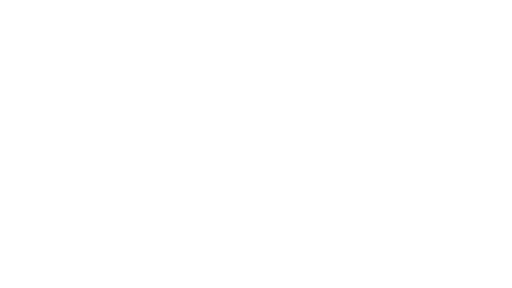
t = 0.00 s
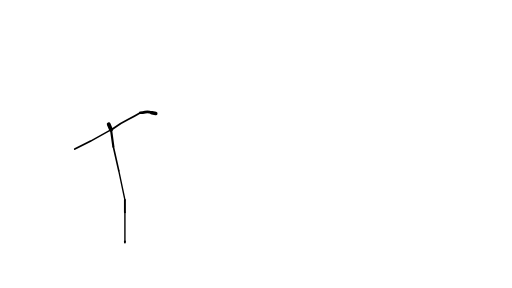
t = 1.75 s
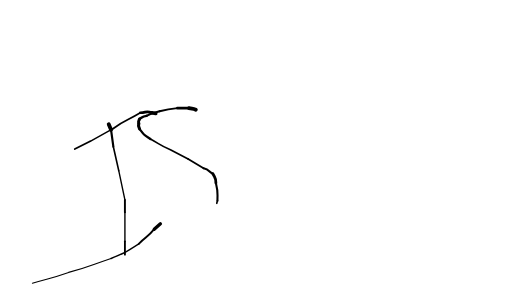
t = 3.27 s
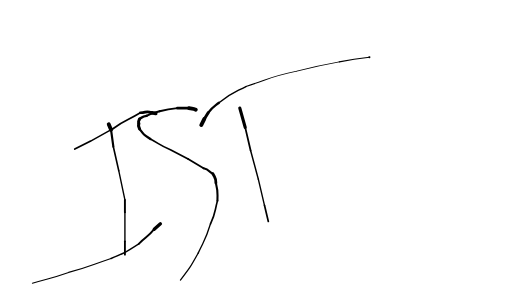
t = 4.97 s
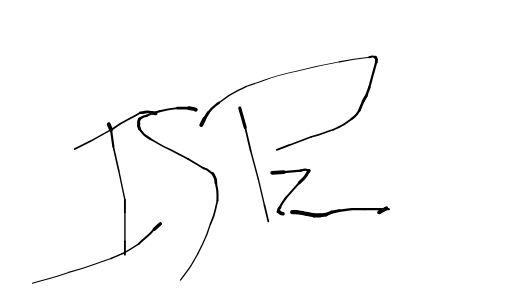
t = 6.63 s
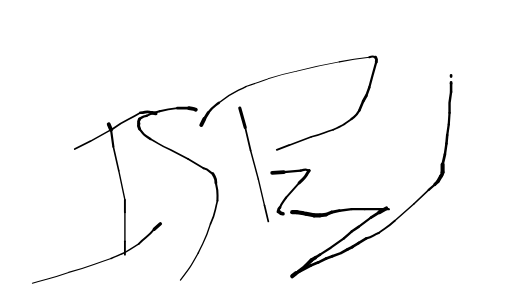
t = 8.39 s

The animated SVG that drew these frames (rendered in a browser with its animation timeline set to each time). Animation: 135 CSS @keyframes rules; frames cover the first 8.39 s, repeats indefinitely.

<svg xmlns="http://www.w3.org/2000/svg" viewBox="0 0 664 373" style=""><defs></defs><path d="M202 147l-5-1" stroke-width="4.6" stroke="#000" fill="none" stroke-linecap="round" class="MrepdrhH_0"></path><path d="M197 146c-8-3-7 0-15 0" stroke-width="3.4" stroke="#000" fill="none" stroke-linecap="round" class="MrepdrhH_1"></path><path d="M182 146c-18 11-19 8-36 21" stroke-width="2.2" stroke="#000" fill="none" stroke-linecap="round" class="MrepdrhH_2"></path><path d="M146 167l-29 16" stroke-width="1.9" stroke="#000" fill="none" stroke-linecap="round" class="MrepdrhH_3"></path><path d="M117 183l-20 10" stroke-width="2.3" stroke="#000" fill="none" stroke-linecap="round" class="MrepdrhH_4"></path><path d="M141 161l3 7" stroke-width="5" stroke="#000" fill="none" stroke-linecap="round" class="MrepdrhH_5"></path><path d="M144 168l3 22" stroke-width="2.8" stroke="#000" fill="none" stroke-linecap="round" class="MrepdrhH_6"></path><path d="M147 190l7 31" stroke-width="2.1" stroke="#000" fill="none" stroke-linecap="round" class="MrepdrhH_7"></path><path d="M154 221l8 38" stroke-width="1.8" stroke="#000" fill="none" stroke-linecap="round" class="MrepdrhH_8"></path><path d="M162 259v16" stroke-width="2.5" stroke="#000" fill="none" stroke-linecap="round" class="MrepdrhH_9"></path><path d="M162 275v38" stroke-width="1.8" stroke="#000" fill="none" stroke-linecap="round" class="MrepdrhH_10"></path><path d="M162 313v17" stroke-width="2.4" stroke="#000" fill="none" stroke-linecap="round" class="MrepdrhH_11"></path><path d="M208 290l-8 7" stroke-width="4.3" stroke="#000" fill="none" stroke-linecap="round" class="MrepdrhH_12"></path><path d="M200 297c-9 11-10 9-20 19" stroke-width="2.5" stroke="#000" fill="none" stroke-linecap="round" class="MrepdrhH_13"></path><path d="M180 316c-17 11-17 11-36 19" stroke-width="1.8" stroke="#000" fill="none" stroke-linecap="round" class="MrepdrhH_14"></path><path d="M144 335c-27 9-27 11-55 18M89 353c-23 8-23 7-47 14" stroke-width="1.4" stroke="#000" fill="none" stroke-linecap="round" class="MrepdrhH_15"></path><path d="M254 142c-4-2-4-1-9-2" stroke-width="4.9" stroke="#000" fill="none" stroke-linecap="round" class="MrepdrhH_16"></path><path d="M245 140h-15" stroke-width="3.4" stroke="#000" fill="none" stroke-linecap="round" class="MrepdrhH_17"></path><path d="M230 140c-12 1-12 1-23 4" stroke-width="2.5" stroke="#000" fill="none" stroke-linecap="round" class="MrepdrhH_18"></path><path d="M207 144c-9 3-9 2-17 6" stroke-width="2.7" stroke="#000" fill="none" stroke-linecap="round" class="MrepdrhH_19"></path><path d="M190 150c-6 1-5 2-9 4" stroke-width="3.2" stroke="#000" fill="none" stroke-linecap="round" class="MrepdrhH_20"></path><path d="M181 154c-1 3-2 2-1 6" stroke-width="3.8" stroke="#000" fill="none" stroke-linecap="round" class="MrepdrhH_21"></path><path d="M180 160c-1 4 0 3 1 7" stroke-width="3.9" stroke="#000" fill="none" stroke-linecap="round" class="MrepdrhH_22"></path><path d="M181 167c6 8 5 7 14 13" stroke-width="2.9" stroke="#000" fill="none" stroke-linecap="round" class="MrepdrhH_23"></path><path d="M195 180c13 7 12 8 26 14M221 194l23 12" stroke-width="2.2" stroke="#000" fill="none" stroke-linecap="round" class="MrepdrhH_24"></path><path d="M244 206l20 12" stroke-width="2.3" stroke="#000" fill="none" stroke-linecap="round" class="MrepdrhH_25"></path><path d="M264 218c8 2 6 4 12 7" stroke-width="2.8" stroke="#000" fill="none" stroke-linecap="round" class="MrepdrhH_26"></path><path d="M276 225c3 6 4 5 4 12" stroke-width="3.6" stroke="#000" fill="none" stroke-linecap="round" class="MrepdrhH_27"></path><path d="M280 237c3 12 2 11 2 23" stroke-width="2.7" stroke="#000" fill="none" stroke-linecap="round" class="MrepdrhH_28"></path><path d="M282 260c-4 15-2 15-9 30" stroke-width="2.1" stroke="#000" fill="none" stroke-linecap="round" class="MrepdrhH_29"></path><path d="M273 290c-6 20-7 19-16 38" stroke-width="1.7" stroke="#000" fill="none" stroke-linecap="round" class="MrepdrhH_30"></path><path d="M257 328c-10 18-10 18-23 35" stroke-width="1.6" stroke="#000" fill="none" stroke-linecap="round" class="MrepdrhH_31"></path><path d="M311 140l7 25" stroke-width="4.1" stroke="#000" fill="none" stroke-linecap="round" class="MrepdrhH_32"></path><path d="M318 165l7 30" stroke-width="2.3" stroke="#000" fill="none" stroke-linecap="round" class="MrepdrhH_33"></path><path d="M325 195l10 37" stroke-width="1.9" stroke="#000" fill="none" stroke-linecap="round" class="MrepdrhH_34"></path><path d="M335 232l8 34" stroke-width="1.8" stroke="#000" fill="none" stroke-linecap="round" class="MrepdrhH_35"></path><path d="M343 266l5 21" stroke-width="2.2" stroke="#000" fill="none" stroke-linecap="round" class="MrepdrhH_36"></path><path d="M261 162l4-8" stroke-width="5" stroke="#000" fill="none" stroke-linecap="round" class="MrepdrhH_37"></path><path d="M265 154l5-8" stroke-width="3.9" stroke="#000" fill="none" stroke-linecap="round" class="MrepdrhH_38"></path><path d="M270 146c6-8 6-7 14-13" stroke-width="2.9" stroke="#000" fill="none" stroke-linecap="round" class="MrepdrhH_39"></path><path d="M284 133c16-13 17-12 35-21" stroke-width="1.9" stroke="#000" fill="none" stroke-linecap="round" class="MrepdrhH_40"></path><path d="M319 112c33-11 32-13 66-20M385 92c27-7 27-7 55-12" stroke-width="1.3" stroke="#000" fill="none" stroke-linecap="round" class="MrepdrhH_41"></path><path d="M440 80c19-4 19-4 39-6" stroke-width="1.5" stroke="#000" fill="none" stroke-linecap="round" class="MrepdrhH_42"></path><path d="M479 74c5-2 4-1 8 0" stroke-width="2.6" stroke="#000" fill="none" stroke-linecap="round" class="MrepdrhH_43"></path><path d="M487 74c1 3 2 1 1 6" stroke-width="3.8" stroke="#000" fill="none" stroke-linecap="round" class="MrepdrhH_44"></path><path d="M488 80l-5 18M483 98l-4 15" stroke-width="2.9" stroke="#000" fill="none" stroke-linecap="round" class="MrepdrhH_45"></path><path d="M479 113l-4 11" stroke-width="3.2" stroke="#000" fill="none" stroke-linecap="round" class="MrepdrhH_46"></path><path d="M475 124l-4 7" stroke-width="3.6" stroke="#000" fill="none" stroke-linecap="round" class="MrepdrhH_47"></path><path d="M471 131l-5 12" stroke-width="3.3" stroke="#000" fill="none" stroke-linecap="round" class="MrepdrhH_48"></path><path d="M466 143c-4 7-4 6-10 11" stroke-width="3" stroke="#000" fill="none" stroke-linecap="round" class="MrepdrhH_49"></path><path d="M456 154c-11 8-11 8-24 14" stroke-width="2.3" stroke="#000" fill="none" stroke-linecap="round" class="MrepdrhH_50"></path><path d="M432 168c-14 4-13 6-28 9" stroke-width="2.1" stroke="#000" fill="none" stroke-linecap="round" class="MrepdrhH_51"></path><path d="M404 177l-29 11" stroke-width="2" stroke="#000" fill="none" stroke-linecap="round" class="MrepdrhH_52"></path><path d="M375 188l-16 6" stroke-width="2.5" stroke="#000" fill="none" stroke-linecap="round" class="MrepdrhH_53"></path><path d="M353 224l15-1" stroke-width="4.9" stroke="#000" fill="none" stroke-linecap="round" class="MrepdrhH_54"></path><path d="M368 223l22-2" stroke-width="2.9" stroke="#000" fill="none" stroke-linecap="round" class="MrepdrhH_55"></path><path d="M390 221c11-3 5 0 11 0" stroke-width="3.2" stroke="#000" fill="none" stroke-linecap="round" class="MrepdrhH_56"></path><path d="M401 221c-6 8-1 5-13 16" stroke-width="3.9" stroke="#000" fill="none" stroke-linecap="round" class="MrepdrhH_57"></path><path d="M388 237l-17 19" stroke-width="2.5" stroke="#000" fill="none" stroke-linecap="round" class="MrepdrhH_58"></path><path d="M371 256c-4 6-5 6-8 13" stroke-width="2.8" stroke="#000" fill="none" stroke-linecap="round" class="MrepdrhH_59"></path><path d="M363 269c-3 3-1 2-2 5" stroke-width="3.7" stroke="#000" fill="none" stroke-linecap="round" class="MrepdrhH_60"></path><path d="M361 274c3 1 1 2 6 3" stroke-width="4.7" stroke="#000" fill="none" stroke-linecap="round" class="MrepdrhH_61"></path><path d="M379 275h6" stroke-width="5.5" stroke="#000" fill="none" stroke-linecap="round" class="MrepdrhH_62"></path><path d="M385 275l7 1" stroke-width="5.2" stroke="#000" fill="none" stroke-linecap="round" class="MrepdrhH_63"></path><path d="M392 276l5 1" stroke-width="5" stroke="#000" fill="none" stroke-linecap="round" class="MrepdrhH_64"></path><path d="M397 277l5 1M402 278l5 1" stroke-width="5.3" stroke="#000" fill="none" stroke-linecap="round" class="MrepdrhH_65"></path><path d="M407 279h8" stroke-width="5.4" stroke="#000" fill="none" stroke-linecap="round" class="MrepdrhH_66"></path><path d="M415 279l8-1" stroke-width="4.8" stroke="#000" fill="none" stroke-linecap="round" class="MrepdrhH_67"></path><path d="M423 278l7-3" stroke-width="4.1" stroke="#000" fill="none" stroke-linecap="round" class="MrepdrhH_68"></path><path d="M430 275l10-2" stroke-width="3.7" stroke="#000" fill="none" stroke-linecap="round" class="MrepdrhH_69"></path><path d="M440 273l16-2" stroke-width="3.1" stroke="#000" fill="none" stroke-linecap="round" class="MrepdrhH_70"></path><path d="M456 271h17" stroke-width="2.9" stroke="#000" fill="none" stroke-linecap="round" class="MrepdrhH_71"></path><path d="M473 271h19" stroke-width="2.7" stroke="#000" fill="none" stroke-linecap="round" class="MrepdrhH_72"></path><path d="M492 271h12" stroke-width="3.1" stroke="#000" fill="none" stroke-linecap="round" class="MrepdrhH_73"></path><path d="M501 270l-9 5" stroke-width="5.1" stroke="#000" fill="none" stroke-linecap="round" class="MrepdrhH_74"></path><path d="M492 275l-11 7" stroke-width="3.5" stroke="#000" fill="none" stroke-linecap="round" class="MrepdrhH_75"></path><path d="M481 282l-16 12" stroke-width="2.8" stroke="#000" fill="none" stroke-linecap="round" class="MrepdrhH_76"></path><path d="M465 294l-9 6" stroke-width="3.2" stroke="#000" fill="none" stroke-linecap="round" class="MrepdrhH_77"></path><path d="M456 300l-10 9" stroke-width="3.1" stroke="#000" fill="none" stroke-linecap="round" class="MrepdrhH_78"></path><path d="M446 309l-17 12M429 321l-14 9" stroke-width="2.9" stroke="#000" fill="none" stroke-linecap="round" class="MrepdrhH_79"></path><path d="M415 330l-6 4" stroke-width="3.5" stroke="#000" fill="none" stroke-linecap="round" class="MrepdrhH_80"></path><path d="M409 334l-5 3" stroke-width="4.6" stroke="#000" fill="none" stroke-linecap="round" class="MrepdrhH_81"></path><path d="M404 337l-8 8" stroke-width="4.9" stroke="#000" fill="none" stroke-linecap="round" class="MrepdrhH_82"></path><path d="M396 345l-9 7" stroke-width="4.4" stroke="#000" fill="none" stroke-linecap="round" class="MrepdrhH_83"></path><path d="M379 358l5-4" stroke-width="5.4" stroke="#000" fill="none" stroke-linecap="round" class="MrepdrhH_84"></path><path d="M384 354l19-10" stroke-width="3.8" stroke="#000" fill="none" stroke-linecap="round" class="MrepdrhH_85"></path><path d="M403 344l10-4" stroke-width="3.5" stroke="#000" fill="none" stroke-linecap="round" class="MrepdrhH_86"></path><path d="M413 340l10-5" stroke-width="3.4" stroke="#000" fill="none" stroke-linecap="round" class="MrepdrhH_87"></path><path d="M423 335l8-3" stroke-width="3.6" stroke="#000" fill="none" stroke-linecap="round" class="MrepdrhH_88"></path><path d="M431 332l11-4M442 328l9-5" stroke-width="3.4" stroke="#000" fill="none" stroke-linecap="round" class="MrepdrhH_89"></path><path d="M451 323l6-3" stroke-width="3.8" stroke="#000" fill="none" stroke-linecap="round" class="MrepdrhH_90"></path><path d="M457 320l8-5" stroke-width="3.6" stroke="#000" fill="none" stroke-linecap="round" class="MrepdrhH_91"></path><path d="M465 315l10-6" stroke-width="3.4" stroke="#000" fill="none" stroke-linecap="round" class="MrepdrhH_92"></path><path d="M475 309c9-2 8-4 16-7" stroke-width="2.9" stroke="#000" fill="none" stroke-linecap="round" class="MrepdrhH_93"></path><path d="M491 302c11-8 11-7 21-16" stroke-width="2.3" stroke="#000" fill="none" stroke-linecap="round" class="MrepdrhH_94"></path><path d="M512 286l25-22" stroke-width="2" stroke="#000" fill="none" stroke-linecap="round" class="MrepdrhH_95"></path><path d="M537 264l19-18" stroke-width="2.1" stroke="#000" fill="none" stroke-linecap="round" class="MrepdrhH_96"></path><path d="M556 246l8-7" stroke-width="2.9" stroke="#000" fill="none" stroke-linecap="round" class="MrepdrhH_97"></path><path d="M564 239l4-4" stroke-width="4.1" stroke="#000" fill="none" stroke-linecap="round" class="MrepdrhH_98"></path><path d="M568 235l4-7" stroke-width="4.6" stroke="#000" fill="none" stroke-linecap="round" class="MrepdrhH_99"></path><path d="M572 228c2-2 1-2 2-5" stroke-width="4.8" stroke="#000" fill="none" stroke-linecap="round" class="MrepdrhH_100"></path><path d="M574 223v-10" stroke-width="5.3" stroke="#000" fill="none" stroke-linecap="round" class="MrepdrhH_101"></path><path d="M574 213l3-13" stroke-width="3.5" stroke="#000" fill="none" stroke-linecap="round" class="MrepdrhH_102"></path><path d="M577 200l2-14" stroke-width="3.2" stroke="#000" fill="none" stroke-linecap="round" class="MrepdrhH_103"></path><path d="M579 186l1-11" stroke-width="3.3" stroke="#000" fill="none" stroke-linecap="round" class="MrepdrhH_104"></path><path d="M580 175l2-14" stroke-width="3" stroke="#000" fill="none" stroke-linecap="round" class="MrepdrhH_105"></path><path d="M582 161l1-15" stroke-width="2.9" stroke="#000" fill="none" stroke-linecap="round" class="MrepdrhH_106"></path><path d="M583 146v-13M583 133l2-14" stroke-width="3.1" stroke="#000" fill="none" stroke-linecap="round" class="MrepdrhH_107"></path><path d="M585 119v-11" stroke-width="3.3" stroke="#000" fill="none" stroke-linecap="round" class="MrepdrhH_108"></path><path d="M585 108v-9M585 99V89" stroke-width="3.5" stroke="#000" fill="none" stroke-linecap="round" class="MrepdrhH_109"></path><path d="M585 89v-8M585 81v-8" stroke-width="3.7" stroke="#000" fill="none" stroke-linecap="round" class="MrepdrhH_110"></path><path d="M585 73l-1-10" stroke-width="4.1" stroke="#000" fill="none" stroke-linecap="round" class="MrepdrhH_111"></path><path d="M584 63v-7" stroke-width="4" stroke="#000" fill="none" stroke-linecap="round" class="MrepdrhH_112"></path><path d="M584 56c1-6 0-3-1-5" stroke-width="4.2" stroke="#000" fill="none" stroke-linecap="round" class="MrepdrhH_113"></path><path d="M583 51c-8 4-5 2-12 11" stroke-width="4.7" stroke="#000" fill="none" stroke-linecap="round" class="MrepdrhH_114"></path><path d="M571 62c-7 12-7 11-11 24" stroke-width="2.5" stroke="#000" fill="none" stroke-linecap="round" class="MrepdrhH_115"></path><path d="M560 86c-3 14-5 14-7 28" stroke-width="2.1" stroke="#000" fill="none" stroke-linecap="round" class="MrepdrhH_116"></path><path d="M553 114l-8 26M545 140l-2 24" stroke-width="2.2" stroke="#000" fill="none" stroke-linecap="round" class="MrepdrhH_117"></path><path d="M543 164l-3 14" stroke-width="2.7" stroke="#000" fill="none" stroke-linecap="round" class="MrepdrhH_118"></path><path d="M540 178l-3 22M537 200l-2 23" stroke-width="2.4" stroke="#000" fill="none" stroke-linecap="round" class="MrepdrhH_119"></path><path d="M535 223v20" stroke-width="2.5" stroke="#000" fill="none" stroke-linecap="round" class="MrepdrhH_120"></path><path d="M535 243v11" stroke-width="3" stroke="#000" fill="none" stroke-linecap="round" class="MrepdrhH_121"></path><path d="M535 254l1 8" stroke-width="3.5" stroke="#000" fill="none" stroke-linecap="round" class="MrepdrhH_122"></path><path d="M536 262l2 7" stroke-width="3.8" stroke="#000" fill="none" stroke-linecap="round" class="MrepdrhH_123"></path><path d="M538 269l1 9" stroke-width="4.2" stroke="#000" fill="none" stroke-linecap="round" class="MrepdrhH_124"></path><path d="M539 278v8" stroke-width="4.4" stroke="#000" fill="none" stroke-linecap="round" class="MrepdrhH_125"></path><path d="M539 286l1 5" stroke-width="4.7" stroke="#000" fill="none" stroke-linecap="round" class="MrepdrhH_126"></path><path d="M540 291c3-3 3 0 7-5" stroke-width="5.3" stroke="#000" fill="none" stroke-linecap="round" class="MrepdrhH_127"></path><path d="M547 286l18-10" stroke-width="3" stroke="#000" fill="none" stroke-linecap="round" class="MrepdrhH_128"></path><path d="M565 276l25-12" stroke-width="2.3" stroke="#000" fill="none" stroke-linecap="round" class="MrepdrhH_129"></path><path d="M590 264l16-9" stroke-width="2.6" stroke="#000" fill="none" stroke-linecap="round" class="MrepdrhH_130"></path><path d="M606 255l13-5" stroke-width="2.9" stroke="#000" fill="none" stroke-linecap="round" class="MrepdrhH_131"></path><path d="M619 250l8-4" stroke-width="3.8" stroke="#000" fill="none" stroke-linecap="round" class="MrepdrhH_132"></path><style data-made-with="vivus-instant">.MrepdrhH_0{stroke-dasharray:6 8;stroke-dashoffset:7;animation:MrepdrhH_draw_0 40200ms ease-in-out 0ms infinite,MrepdrhH_fade 40200ms linear 0ms infinite;}.MrepdrhH_1{stroke-dasharray:16 18;stroke-dashoffset:17;animation:MrepdrhH_draw_1 40200ms ease-in-out 0ms infinite,MrepdrhH_fade 40200ms linear 0ms infinite;}.MrepdrhH_2{stroke-dasharray:42 44;stroke-dashoffset:43;animation:MrepdrhH_draw_2 40200ms ease-in-out 0ms infinite,MrepdrhH_fade 40200ms linear 0ms infinite;}.MrepdrhH_3{stroke-dasharray:34 36;stroke-dashoffset:35;animation:MrepdrhH_draw_3 40200ms ease-in-out 0ms infinite,MrepdrhH_fade 40200ms linear 0ms infinite;}.MrepdrhH_4{stroke-dasharray:23 25;stroke-dashoffset:24;animation:MrepdrhH_draw_4 40200ms ease-in-out 0ms infinite,MrepdrhH_fade 40200ms linear 0ms infinite;}.MrepdrhH_5{stroke-dasharray:8 10;stroke-dashoffset:9;animation:MrepdrhH_draw_5 40200ms ease-in-out 0ms infinite,MrepdrhH_fade 40200ms linear 0ms infinite;}.MrepdrhH_6{stroke-dasharray:23 25;stroke-dashoffset:24;animation:MrepdrhH_draw_6 40200ms ease-in-out 0ms infinite,MrepdrhH_fade 40200ms linear 0ms infinite;}.MrepdrhH_7{stroke-dasharray:32 34;stroke-dashoffset:33;animation:MrepdrhH_draw_7 40200ms ease-in-out 0ms infinite,MrepdrhH_fade 40200ms linear 0ms infinite;}.MrepdrhH_8{stroke-dasharray:39 41;stroke-dashoffset:40;animation:MrepdrhH_draw_8 40200ms ease-in-out 0ms infinite,MrepdrhH_fade 40200ms linear 0ms infinite;}.MrepdrhH_9{stroke-dasharray:16 18;stroke-dashoffset:17;animation:MrepdrhH_draw_9 40200ms ease-in-out 0ms infinite,MrepdrhH_fade 40200ms linear 0ms infinite;}.MrepdrhH_10{stroke-dasharray:38 40;stroke-dashoffset:39;animation:MrepdrhH_draw_10 40200ms ease-in-out 0ms infinite,MrepdrhH_fade 40200ms linear 0ms infinite;}.MrepdrhH_11{stroke-dasharray:17 19;stroke-dashoffset:18;animation:MrepdrhH_draw_11 40200ms ease-in-out 0ms infinite,MrepdrhH_fade 40200ms linear 0ms infinite;}.MrepdrhH_12{stroke-dasharray:11 13;stroke-dashoffset:12;animation:MrepdrhH_draw_12 40200ms ease-in-out 0ms infinite,MrepdrhH_fade 40200ms linear 0ms infinite;}.MrepdrhH_13{stroke-dasharray:28 30;stroke-dashoffset:29;animation:MrepdrhH_draw_13 40200ms ease-in-out 0ms infinite,MrepdrhH_fade 40200ms linear 0ms infinite;}.MrepdrhH_14{stroke-dasharray:41 43;stroke-dashoffset:42;animation:MrepdrhH_draw_14 40200ms ease-in-out 0ms infinite,MrepdrhH_fade 40200ms linear 0ms infinite;}.MrepdrhH_15{stroke-dasharray:107 109;stroke-dashoffset:108;animation:MrepdrhH_draw_15 40200ms ease-in-out 0ms infinite,MrepdrhH_fade 40200ms linear 0ms infinite;}.MrepdrhH_16{stroke-dasharray:10 12;stroke-dashoffset:11;animation:MrepdrhH_draw_16 40200ms ease-in-out 0ms infinite,MrepdrhH_fade 40200ms linear 0ms infinite;}.MrepdrhH_17{stroke-dasharray:15 17;stroke-dashoffset:16;animation:MrepdrhH_draw_17 40200ms ease-in-out 0ms infinite,MrepdrhH_fade 40200ms linear 0ms infinite;}.MrepdrhH_18{stroke-dasharray:24 26;stroke-dashoffset:25;animation:MrepdrhH_draw_18 40200ms ease-in-out 0ms infinite,MrepdrhH_fade 40200ms linear 0ms infinite;}.MrepdrhH_19{stroke-dasharray:19 21;stroke-dashoffset:20;animation:MrepdrhH_draw_19 40200ms ease-in-out 0ms infinite,MrepdrhH_fade 40200ms linear 0ms infinite;}.MrepdrhH_20{stroke-dasharray:10 12;stroke-dashoffset:11;animation:MrepdrhH_draw_20 40200ms ease-in-out 0ms infinite,MrepdrhH_fade 40200ms linear 0ms infinite;}.MrepdrhH_21{stroke-dasharray:7 9;stroke-dashoffset:8;animation:MrepdrhH_draw_21 40200ms ease-in-out 0ms infinite,MrepdrhH_fade 40200ms linear 0ms infinite;}.MrepdrhH_22{stroke-dasharray:8 10;stroke-dashoffset:9;animation:MrepdrhH_draw_22 40200ms ease-in-out 0ms infinite,MrepdrhH_fade 40200ms linear 0ms infinite;}.MrepdrhH_23{stroke-dasharray:20 22;stroke-dashoffset:21;animation:MrepdrhH_draw_23 40200ms ease-in-out 0ms infinite,MrepdrhH_fade 40200ms linear 0ms infinite;}.MrepdrhH_24{stroke-dasharray:56 58;stroke-dashoffset:57;animation:MrepdrhH_draw_24 40200ms ease-in-out 0ms infinite,MrepdrhH_fade 40200ms linear 0ms infinite;}.MrepdrhH_25{stroke-dasharray:24 26;stroke-dashoffset:25;animation:MrepdrhH_draw_25 40200ms ease-in-out 0ms infinite,MrepdrhH_fade 40200ms linear 0ms infinite;}.MrepdrhH_26{stroke-dasharray:15 17;stroke-dashoffset:16;animation:MrepdrhH_draw_26 40200ms ease-in-out 0ms infinite,MrepdrhH_fade 40200ms linear 0ms infinite;}.MrepdrhH_27{stroke-dasharray:13 15;stroke-dashoffset:14;animation:MrepdrhH_draw_27 40200ms ease-in-out 0ms infinite,MrepdrhH_fade 40200ms linear 0ms infinite;}.MrepdrhH_28{stroke-dasharray:24 26;stroke-dashoffset:25;animation:MrepdrhH_draw_28 40200ms ease-in-out 0ms infinite,MrepdrhH_fade 40200ms linear 0ms infinite;}.MrepdrhH_29{stroke-dasharray:32 34;stroke-dashoffset:33;animation:MrepdrhH_draw_29 40200ms ease-in-out 0ms infinite,MrepdrhH_fade 40200ms linear 0ms infinite;}.MrepdrhH_30{stroke-dasharray:42 44;stroke-dashoffset:43;animation:MrepdrhH_draw_30 40200ms ease-in-out 0ms infinite,MrepdrhH_fade 40200ms linear 0ms infinite;}.MrepdrhH_31{stroke-dasharray:42 44;stroke-dashoffset:43;animation:MrepdrhH_draw_31 40200ms ease-in-out 0ms infinite,MrepdrhH_fade 40200ms linear 0ms infinite;}.MrepdrhH_32{stroke-dasharray:26 28;stroke-dashoffset:27;animation:MrepdrhH_draw_32 40200ms ease-in-out 0ms infinite,MrepdrhH_fade 40200ms linear 0ms infinite;}.MrepdrhH_33{stroke-dasharray:31 33;stroke-dashoffset:32;animation:MrepdrhH_draw_33 40200ms ease-in-out 0ms infinite,MrepdrhH_fade 40200ms linear 0ms infinite;}.MrepdrhH_34{stroke-dasharray:39 41;stroke-dashoffset:40;animation:MrepdrhH_draw_34 40200ms ease-in-out 0ms infinite,MrepdrhH_fade 40200ms linear 0ms infinite;}.MrepdrhH_35{stroke-dasharray:35 37;stroke-dashoffset:36;animation:MrepdrhH_draw_35 40200ms ease-in-out 0ms infinite,MrepdrhH_fade 40200ms linear 0ms infinite;}.MrepdrhH_36{stroke-dasharray:22 24;stroke-dashoffset:23;animation:MrepdrhH_draw_36 40200ms ease-in-out 0ms infinite,MrepdrhH_fade 40200ms linear 0ms infinite;}.MrepdrhH_37{stroke-dasharray:9 11;stroke-dashoffset:10;animation:MrepdrhH_draw_37 40200ms ease-in-out 0ms infinite,MrepdrhH_fade 40200ms linear 0ms infinite;}.MrepdrhH_38{stroke-dasharray:10 12;stroke-dashoffset:11;animation:MrepdrhH_draw_38 40200ms ease-in-out 0ms infinite,MrepdrhH_fade 40200ms linear 0ms infinite;}.MrepdrhH_39{stroke-dasharray:20 22;stroke-dashoffset:21;animation:MrepdrhH_draw_39 40200ms ease-in-out 0ms infinite,MrepdrhH_fade 40200ms linear 0ms infinite;}.MrepdrhH_40{stroke-dasharray:41 43;stroke-dashoffset:42;animation:MrepdrhH_draw_40 40200ms ease-in-out 0ms infinite,MrepdrhH_fade 40200ms linear 0ms infinite;}.MrepdrhH_41{stroke-dasharray:126 128;stroke-dashoffset:127;animation:MrepdrhH_draw_41 40200ms ease-in-out 0ms infinite,MrepdrhH_fade 40200ms linear 0ms infinite;}.MrepdrhH_42{stroke-dasharray:40 42;stroke-dashoffset:41;animation:MrepdrhH_draw_42 40200ms ease-in-out 0ms infinite,MrepdrhH_fade 40200ms linear 0ms infinite;}.MrepdrhH_43{stroke-dasharray:9 11;stroke-dashoffset:10;animation:MrepdrhH_draw_43 40200ms ease-in-out 0ms infinite,MrepdrhH_fade 40200ms linear 0ms infinite;}.MrepdrhH_44{stroke-dasharray:7 9;stroke-dashoffset:8;animation:MrepdrhH_draw_44 40200ms ease-in-out 0ms infinite,MrepdrhH_fade 40200ms linear 0ms infinite;}.MrepdrhH_45{stroke-dasharray:35 37;stroke-dashoffset:36;animation:MrepdrhH_draw_45 40200ms ease-in-out 0ms infinite,MrepdrhH_fade 40200ms linear 0ms infinite;}.MrepdrhH_46{stroke-dasharray:12 14;stroke-dashoffset:13;animation:MrepdrhH_draw_46 40200ms ease-in-out 0ms infinite,MrepdrhH_fade 40200ms linear 0ms infinite;}.MrepdrhH_47{stroke-dasharray:9 11;stroke-dashoffset:10;animation:MrepdrhH_draw_47 40200ms ease-in-out 0ms infinite,MrepdrhH_fade 40200ms linear 0ms infinite;}.MrepdrhH_48{stroke-dasharray:13 15;stroke-dashoffset:14;animation:MrepdrhH_draw_48 40200ms ease-in-out 0ms infinite,MrepdrhH_fade 40200ms linear 0ms infinite;}.MrepdrhH_49{stroke-dasharray:16 18;stroke-dashoffset:17;animation:MrepdrhH_draw_49 40200ms ease-in-out 0ms infinite,MrepdrhH_fade 40200ms linear 0ms infinite;}.MrepdrhH_50{stroke-dasharray:28 30;stroke-dashoffset:29;animation:MrepdrhH_draw_50 40200ms ease-in-out 0ms infinite,MrepdrhH_fade 40200ms linear 0ms infinite;}.MrepdrhH_51{stroke-dasharray:30 32;stroke-dashoffset:31;animation:MrepdrhH_draw_51 40200ms ease-in-out 0ms infinite,MrepdrhH_fade 40200ms linear 0ms infinite;}.MrepdrhH_52{stroke-dasharray:32 34;stroke-dashoffset:33;animation:MrepdrhH_draw_52 40200ms ease-in-out 0ms infinite,MrepdrhH_fade 40200ms linear 0ms infinite;}.MrepdrhH_53{stroke-dasharray:18 20;stroke-dashoffset:19;animation:MrepdrhH_draw_53 40200ms ease-in-out 0ms infinite,MrepdrhH_fade 40200ms linear 0ms infinite;}.MrepdrhH_54{stroke-dasharray:16 18;stroke-dashoffset:17;animation:MrepdrhH_draw_54 40200ms ease-in-out 0ms infinite,MrepdrhH_fade 40200ms linear 0ms infinite;}.MrepdrhH_55{stroke-dasharray:23 25;stroke-dashoffset:24;animation:MrepdrhH_draw_55 40200ms ease-in-out 0ms infinite,MrepdrhH_fade 40200ms linear 0ms infinite;}.MrepdrhH_56{stroke-dasharray:12 14;stroke-dashoffset:13;animation:MrepdrhH_draw_56 40200ms ease-in-out 0ms infinite,MrepdrhH_fade 40200ms linear 0ms infinite;}.MrepdrhH_57{stroke-dasharray:21 23;stroke-dashoffset:22;animation:MrepdrhH_draw_57 40200ms ease-in-out 0ms infinite,MrepdrhH_fade 40200ms linear 0ms infinite;}.MrepdrhH_58{stroke-dasharray:26 28;stroke-dashoffset:27;animation:MrepdrhH_draw_58 40200ms ease-in-out 0ms infinite,MrepdrhH_fade 40200ms linear 0ms infinite;}.MrepdrhH_59{stroke-dasharray:16 18;stroke-dashoffset:17;animation:MrepdrhH_draw_59 40200ms ease-in-out 0ms infinite,MrepdrhH_fade 40200ms linear 0ms infinite;}.MrepdrhH_60{stroke-dasharray:6 8;stroke-dashoffset:7;animation:MrepdrhH_draw_60 40200ms ease-in-out 0ms infinite,MrepdrhH_fade 40200ms linear 0ms infinite;}.MrepdrhH_61{stroke-dasharray:7 9;stroke-dashoffset:8;animation:MrepdrhH_draw_61 40200ms ease-in-out 0ms infinite,MrepdrhH_fade 40200ms linear 0ms infinite;}.MrepdrhH_62{stroke-dasharray:6 8;stroke-dashoffset:7;animation:MrepdrhH_draw_62 40200ms ease-in-out 0ms infinite,MrepdrhH_fade 40200ms linear 0ms infinite;}.MrepdrhH_63{stroke-dasharray:8 10;stroke-dashoffset:9;animation:MrepdrhH_draw_63 40200ms ease-in-out 0ms infinite,MrepdrhH_fade 40200ms linear 0ms infinite;}.MrepdrhH_64{stroke-dasharray:6 8;stroke-dashoffset:7;animation:MrepdrhH_draw_64 40200ms ease-in-out 0ms infinite,MrepdrhH_fade 40200ms linear 0ms infinite;}.MrepdrhH_65{stroke-dasharray:11 13;stroke-dashoffset:12;animation:MrepdrhH_draw_65 40200ms ease-in-out 0ms infinite,MrepdrhH_fade 40200ms linear 0ms infinite;}.MrepdrhH_66{stroke-dasharray:8 10;stroke-dashoffset:9;animation:MrepdrhH_draw_66 40200ms ease-in-out 0ms infinite,MrepdrhH_fade 40200ms linear 0ms infinite;}.MrepdrhH_67{stroke-dasharray:9 11;stroke-dashoffset:10;animation:MrepdrhH_draw_67 40200ms ease-in-out 0ms infinite,MrepdrhH_fade 40200ms linear 0ms infinite;}.MrepdrhH_68{stroke-dasharray:8 10;stroke-dashoffset:9;animation:MrepdrhH_draw_68 40200ms ease-in-out 0ms infinite,MrepdrhH_fade 40200ms linear 0ms infinite;}.MrepdrhH_69{stroke-dasharray:11 13;stroke-dashoffset:12;animation:MrepdrhH_draw_69 40200ms ease-in-out 0ms infinite,MrepdrhH_fade 40200ms linear 0ms infinite;}.MrepdrhH_70{stroke-dasharray:17 19;stroke-dashoffset:18;animation:MrepdrhH_draw_70 40200ms ease-in-out 0ms infinite,MrepdrhH_fade 40200ms linear 0ms infinite;}.MrepdrhH_71{stroke-dasharray:17 19;stroke-dashoffset:18;animation:MrepdrhH_draw_71 40200ms ease-in-out 0ms infinite,MrepdrhH_fade 40200ms linear 0ms infinite;}.MrepdrhH_72{stroke-dasharray:19 21;stroke-dashoffset:20;animation:MrepdrhH_draw_72 40200ms ease-in-out 0ms infinite,MrepdrhH_fade 40200ms linear 0ms infinite;}.MrepdrhH_73{stroke-dasharray:12 14;stroke-dashoffset:13;animation:MrepdrhH_draw_73 40200ms ease-in-out 0ms infinite,MrepdrhH_fade 40200ms linear 0ms infinite;}.MrepdrhH_74{stroke-dasharray:11 13;stroke-dashoffset:12;animation:MrepdrhH_draw_74 40200ms ease-in-out 0ms infinite,MrepdrhH_fade 40200ms linear 0ms infinite;}.MrepdrhH_75{stroke-dasharray:14 16;stroke-dashoffset:15;animation:MrepdrhH_draw_75 40200ms ease-in-out 0ms infinite,MrepdrhH_fade 40200ms linear 0ms infinite;}.MrepdrhH_76{stroke-dasharray:20 22;stroke-dashoffset:21;animation:MrepdrhH_draw_76 40200ms ease-in-out 0ms infinite,MrepdrhH_fade 40200ms linear 0ms infinite;}.MrepdrhH_77{stroke-dasharray:11 13;stroke-dashoffset:12;animation:MrepdrhH_draw_77 40200ms ease-in-out 0ms infinite,MrepdrhH_fade 40200ms linear 0ms infinite;}.MrepdrhH_78{stroke-dasharray:14 16;stroke-dashoffset:15;animation:MrepdrhH_draw_78 40200ms ease-in-out 0ms infinite,MrepdrhH_fade 40200ms linear 0ms infinite;}.MrepdrhH_79{stroke-dasharray:38 40;stroke-dashoffset:39;animation:MrepdrhH_draw_79 40200ms ease-in-out 0ms infinite,MrepdrhH_fade 40200ms linear 0ms infinite;}.MrepdrhH_80{stroke-dasharray:8 10;stroke-dashoffset:9;animation:MrepdrhH_draw_80 40200ms ease-in-out 0ms infinite,MrepdrhH_fade 40200ms linear 0ms infinite;}.MrepdrhH_81{stroke-dasharray:6 8;stroke-dashoffset:7;animation:MrepdrhH_draw_81 40200ms ease-in-out 0ms infinite,MrepdrhH_fade 40200ms linear 0ms infinite;}.MrepdrhH_82{stroke-dasharray:12 14;stroke-dashoffset:13;animation:MrepdrhH_draw_82 40200ms ease-in-out 0ms infinite,MrepdrhH_fade 40200ms linear 0ms infinite;}.MrepdrhH_83{stroke-dasharray:12 14;stroke-dashoffset:13;animation:MrepdrhH_draw_83 40200ms ease-in-out 0ms infinite,MrepdrhH_fade 40200ms linear 0ms infinite;}.MrepdrhH_84{stroke-dasharray:7 9;stroke-dashoffset:8;animation:MrepdrhH_draw_84 40200ms ease-in-out 0ms infinite,MrepdrhH_fade 40200ms linear 0ms infinite;}.MrepdrhH_85{stroke-dasharray:22 24;stroke-dashoffset:23;animation:MrepdrhH_draw_85 40200ms ease-in-out 0ms infinite,MrepdrhH_fade 40200ms linear 0ms infinite;}.MrepdrhH_86{stroke-dasharray:11 13;stroke-dashoffset:12;animation:MrepdrhH_draw_86 40200ms ease-in-out 0ms infinite,MrepdrhH_fade 40200ms linear 0ms infinite;}.MrepdrhH_87{stroke-dasharray:12 14;stroke-dashoffset:13;animation:MrepdrhH_draw_87 40200ms ease-in-out 0ms infinite,MrepdrhH_fade 40200ms linear 0ms infinite;}.MrepdrhH_88{stroke-dasharray:9 11;stroke-dashoffset:10;animation:MrepdrhH_draw_88 40200ms ease-in-out 0ms infinite,MrepdrhH_fade 40200ms linear 0ms infinite;}.MrepdrhH_89{stroke-dasharray:23 25;stroke-dashoffset:24;animation:MrepdrhH_draw_89 40200ms ease-in-out 0ms infinite,MrepdrhH_fade 40200ms linear 0ms infinite;}.MrepdrhH_90{stroke-dasharray:7 9;stroke-dashoffset:8;animation:MrepdrhH_draw_90 40200ms ease-in-out 0ms infinite,MrepdrhH_fade 40200ms linear 0ms infinite;}.MrepdrhH_91{stroke-dasharray:10 12;stroke-dashoffset:11;animation:MrepdrhH_draw_91 40200ms ease-in-out 0ms infinite,MrepdrhH_fade 40200ms linear 0ms infinite;}.MrepdrhH_92{stroke-dasharray:12 14;stroke-dashoffset:13;animation:MrepdrhH_draw_92 40200ms ease-in-out 0ms infinite,MrepdrhH_fade 40200ms linear 0ms infinite;}.MrepdrhH_93{stroke-dasharray:18 20;stroke-dashoffset:19;animation:MrepdrhH_draw_93 40200ms ease-in-out 0ms infinite,MrepdrhH_fade 40200ms linear 0ms infinite;}.MrepdrhH_94{stroke-dasharray:27 29;stroke-dashoffset:28;animation:MrepdrhH_draw_94 40200ms ease-in-out 0ms infinite,MrepdrhH_fade 40200ms linear 0ms infinite;}.MrepdrhH_95{stroke-dasharray:34 36;stroke-dashoffset:35;animation:MrepdrhH_draw_95 40200ms ease-in-out 0ms infinite,MrepdrhH_fade 40200ms linear 0ms infinite;}.MrepdrhH_96{stroke-dasharray:27 29;stroke-dashoffset:28;animation:MrepdrhH_draw_96 40200ms ease-in-out 0ms infinite,MrepdrhH_fade 40200ms linear 0ms infinite;}.MrepdrhH_97{stroke-dasharray:11 13;stroke-dashoffset:12;animation:MrepdrhH_draw_97 40200ms ease-in-out 0ms infinite,MrepdrhH_fade 40200ms linear 0ms infinite;}.MrepdrhH_98{stroke-dasharray:6 8;stroke-dashoffset:7;animation:MrepdrhH_draw_98 40200ms ease-in-out 0ms infinite,MrepdrhH_fade 40200ms linear 0ms infinite;}.MrepdrhH_99{stroke-dasharray:9 11;stroke-dashoffset:10;animation:MrepdrhH_draw_99 40200ms ease-in-out 0ms infinite,MrepdrhH_fade 40200ms linear 0ms infinite;}.MrepdrhH_100{stroke-dasharray:6 8;stroke-dashoffset:7;animation:MrepdrhH_draw_100 40200ms ease-in-out 0ms infinite,MrepdrhH_fade 40200ms linear 0ms infinite;}.MrepdrhH_101{stroke-dasharray:10 12;stroke-dashoffset:11;animation:MrepdrhH_draw_101 40200ms ease-in-out 0ms infinite,MrepdrhH_fade 40200ms linear 0ms infinite;}.MrepdrhH_102{stroke-dasharray:14 16;stroke-dashoffset:15;animation:MrepdrhH_draw_102 40200ms ease-in-out 0ms infinite,MrepdrhH_fade 40200ms linear 0ms infinite;}.MrepdrhH_103{stroke-dasharray:15 17;stroke-dashoffset:16;animation:MrepdrhH_draw_103 40200ms ease-in-out 0ms infinite,MrepdrhH_fade 40200ms linear 0ms infinite;}.MrepdrhH_104{stroke-dasharray:12 14;stroke-dashoffset:13;animation:MrepdrhH_draw_104 40200ms ease-in-out 0ms infinite,MrepdrhH_fade 40200ms linear 0ms infinite;}.MrepdrhH_105{stroke-dasharray:15 17;stroke-dashoffset:16;animation:MrepdrhH_draw_105 40200ms ease-in-out 0ms infinite,MrepdrhH_fade 40200ms linear 0ms infinite;}.MrepdrhH_106{stroke-dasharray:16 18;stroke-dashoffset:17;animation:MrepdrhH_draw_106 40200ms ease-in-out 0ms infinite,MrepdrhH_fade 40200ms linear 0ms infinite;}.MrepdrhH_107{stroke-dasharray:28 30;stroke-dashoffset:29;animation:MrepdrhH_draw_107 40200ms ease-in-out 0ms infinite,MrepdrhH_fade 40200ms linear 0ms infinite;}.MrepdrhH_108{stroke-dasharray:11 13;stroke-dashoffset:12;animation:MrepdrhH_draw_108 40200ms ease-in-out 0ms infinite,MrepdrhH_fade 40200ms linear 0ms infinite;}.MrepdrhH_109{stroke-dasharray:19 21;stroke-dashoffset:20;animation:MrepdrhH_draw_109 40200ms ease-in-out 0ms infinite,MrepdrhH_fade 40200ms linear 0ms infinite;}.MrepdrhH_110{stroke-dasharray:16 18;stroke-dashoffset:17;animation:MrepdrhH_draw_110 40200ms ease-in-out 0ms infinite,MrepdrhH_fade 40200ms linear 0ms infinite;}.MrepdrhH_111{stroke-dasharray:11 13;stroke-dashoffset:12;animation:MrepdrhH_draw_111 40200ms ease-in-out 0ms infinite,MrepdrhH_fade 40200ms linear 0ms infinite;}.MrepdrhH_112{stroke-dasharray:7 9;stroke-dashoffset:8;animation:MrepdrhH_draw_112 40200ms ease-in-out 0ms infinite,MrepdrhH_fade 40200ms linear 0ms infinite;}.MrepdrhH_113{stroke-dasharray:6 8;stroke-dashoffset:7;animation:MrepdrhH_draw_113 40200ms ease-in-out 0ms infinite,MrepdrhH_fade 40200ms linear 0ms infinite;}.MrepdrhH_114{stroke-dasharray:17 19;stroke-dashoffset:18;animation:MrepdrhH_draw_114 40200ms ease-in-out 0ms infinite,MrepdrhH_fade 40200ms linear 0ms infinite;}.MrepdrhH_115{stroke-dasharray:27 29;stroke-dashoffset:28;animation:MrepdrhH_draw_115 40200ms ease-in-out 0ms infinite,MrepdrhH_fade 40200ms linear 0ms infinite;}.MrepdrhH_116{stroke-dasharray:29 31;stroke-dashoffset:30;animation:MrepdrhH_draw_116 40200ms ease-in-out 0ms infinite,MrepdrhH_fade 40200ms linear 0ms infinite;}.MrepdrhH_117{stroke-dasharray:52 54;stroke-dashoffset:53;animation:MrepdrhH_draw_117 40200ms ease-in-out 0ms infinite,MrepdrhH_fade 40200ms linear 0ms infinite;}.MrepdrhH_118{stroke-dasharray:15 17;stroke-dashoffset:16;animation:MrepdrhH_draw_118 40200ms ease-in-out 0ms infinite,MrepdrhH_fade 40200ms linear 0ms infinite;}.MrepdrhH_119{stroke-dasharray:46 48;stroke-dashoffset:47;animation:MrepdrhH_draw_119 40200ms ease-in-out 0ms infinite,MrepdrhH_fade 40200ms linear 0ms infinite;}.MrepdrhH_120{stroke-dasharray:20 22;stroke-dashoffset:21;animation:MrepdrhH_draw_120 40200ms ease-in-out 0ms infinite,MrepdrhH_fade 40200ms linear 0ms infinite;}.MrepdrhH_121{stroke-dasharray:11 13;stroke-dashoffset:12;animation:MrepdrhH_draw_121 40200ms ease-in-out 0ms infinite,MrepdrhH_fade 40200ms linear 0ms infinite;}.MrepdrhH_122{stroke-dasharray:9 11;stroke-dashoffset:10;animation:MrepdrhH_draw_122 40200ms ease-in-out 0ms infinite,MrepdrhH_fade 40200ms linear 0ms infinite;}.MrepdrhH_123{stroke-dasharray:8 10;stroke-dashoffset:9;animation:MrepdrhH_draw_123 40200ms ease-in-out 0ms infinite,MrepdrhH_fade 40200ms linear 0ms infinite;}.MrepdrhH_124{stroke-dasharray:10 12;stroke-dashoffset:11;animation:MrepdrhH_draw_124 40200ms ease-in-out 0ms infinite,MrepdrhH_fade 40200ms linear 0ms infinite;}.MrepdrhH_125{stroke-dasharray:8 10;stroke-dashoffset:9;animation:MrepdrhH_draw_125 40200ms ease-in-out 0ms infinite,MrepdrhH_fade 40200ms linear 0ms infinite;}.MrepdrhH_126{stroke-dasharray:6 8;stroke-dashoffset:7;animation:MrepdrhH_draw_126 40200ms ease-in-out 0ms infinite,MrepdrhH_fade 40200ms linear 0ms infinite;}.MrepdrhH_127{stroke-dasharray:9 11;stroke-dashoffset:10;animation:MrepdrhH_draw_127 40200ms ease-in-out 0ms infinite,MrepdrhH_fade 40200ms linear 0ms infinite;}.MrepdrhH_128{stroke-dasharray:21 23;stroke-dashoffset:22;animation:MrepdrhH_draw_128 40200ms ease-in-out 0ms infinite,MrepdrhH_fade 40200ms linear 0ms infinite;}.MrepdrhH_129{stroke-dasharray:28 30;stroke-dashoffset:29;animation:MrepdrhH_draw_129 40200ms ease-in-out 0ms infinite,MrepdrhH_fade 40200ms linear 0ms infinite;}.MrepdrhH_130{stroke-dasharray:19 21;stroke-dashoffset:20;animation:MrepdrhH_draw_130 40200ms ease-in-out 0ms infinite,MrepdrhH_fade 40200ms linear 0ms infinite;}.MrepdrhH_131{stroke-dasharray:14 16;stroke-dashoffset:15;animation:MrepdrhH_draw_131 40200ms ease-in-out 0ms infinite,MrepdrhH_fade 40200ms linear 0ms infinite;}.MrepdrhH_132{stroke-dasharray:9 11;stroke-dashoffset:10;animation:MrepdrhH_draw_132 40200ms ease-in-out 0ms infinite,MrepdrhH_fade 40200ms linear 0ms infinite;}@keyframes MrepdrhH_draw{100%{stroke-dashoffset:0;}}@keyframes MrepdrhH_fade{0%{stroke-opacity:1;}99.0049751243781%{stroke-opacity:1;}100%{stroke-opacity:0;}}@keyframes MrepdrhH_draw_0{1.9900497512437811%{stroke-dashoffset: 7}2.046483463130871%{ stroke-dashoffset: 0;}100%{ stroke-dashoffset: 0;}}@keyframes MrepdrhH_draw_1{2.046483463130871%{stroke-dashoffset: 17}2.1835367634280884%{ stroke-dashoffset: 0;}100%{ stroke-dashoffset: 0;}}@keyframes MrepdrhH_draw_2{2.1835367634280884%{stroke-dashoffset: 43}2.530200993591638%{ stroke-dashoffset: 0;}100%{ stroke-dashoffset: 0;}}@keyframes MrepdrhH_draw_3{2.530200993591638%{stroke-dashoffset: 35}2.8123695530270862%{ stroke-dashoffset: 0;}100%{ stroke-dashoffset: 0;}}@keyframes MrepdrhH_draw_4{2.8123695530270862%{stroke-dashoffset: 24}3.0058565652113933%{ stroke-dashoffset: 0;}100%{ stroke-dashoffset: 0;}}@keyframes MrepdrhH_draw_5{3.0058565652113933%{stroke-dashoffset: 9}3.0784141947805086%{ stroke-dashoffset: 0;}100%{ stroke-dashoffset: 0;}}@keyframes MrepdrhH_draw_6{3.0784141947805086%{stroke-dashoffset: 24}3.271901206964816%{ stroke-dashoffset: 0;}100%{ stroke-dashoffset: 0;}}@keyframes MrepdrhH_draw_7{3.271901206964816%{stroke-dashoffset: 33}3.537945848718238%{ stroke-dashoffset: 0;}100%{ stroke-dashoffset: 0;}}@keyframes MrepdrhH_draw_8{3.537945848718238%{stroke-dashoffset: 40}3.8604242023587503%{ stroke-dashoffset: 0;}100%{ stroke-dashoffset: 0;}}@keyframes MrepdrhH_draw_9{3.8604242023587503%{stroke-dashoffset: 17}3.9974775026559684%{ stroke-dashoffset: 0;}100%{ stroke-dashoffset: 0;}}@keyframes MrepdrhH_draw_10{3.9974775026559675%{stroke-dashoffset: 39}4.311893897455467%{ stroke-dashoffset: 0;}100%{ stroke-dashoffset: 0;}}@keyframes MrepdrhH_draw_11{4.311893897455467%{stroke-dashoffset: 18}4.457009156593697%{ stroke-dashoffset: 0;}100%{ stroke-dashoffset: 0;}}@keyframes MrepdrhH_draw_12{4.457009156593697%{stroke-dashoffset: 12}4.553752662685851%{ stroke-dashoffset: 0;}100%{ stroke-dashoffset: 0;}}@keyframes MrepdrhH_draw_13{4.55375266268585%{stroke-dashoffset: 29}4.787549469075221%{ stroke-dashoffset: 0;}100%{ stroke-dashoffset: 0;}}@keyframes MrepdrhH_draw_14{4.787549469075222%{stroke-dashoffset: 42}5.126151740397759%{ stroke-dashoffset: 0;}100%{ stroke-dashoffset: 0;}}@keyframes MrepdrhH_draw_15{5.126151740397758%{stroke-dashoffset: 108}5.996843295227141%{ stroke-dashoffset: 0;}100%{ stroke-dashoffset: 0;}}@keyframes MrepdrhH_draw_16{5.9968432952271415%{stroke-dashoffset: 11}6.085524842478282%{ stroke-dashoffset: 0;}100%{ stroke-dashoffset: 0;}}@keyframes MrepdrhH_draw_17{6.085524842478282%{stroke-dashoffset: 16}6.214516183934487%{ stroke-dashoffset: 0;}100%{ stroke-dashoffset: 0;}}@keyframes MrepdrhH_draw_18{6.214516183934487%{stroke-dashoffset: 25}6.4160651549598064%{ stroke-dashoffset: 0;}100%{ stroke-dashoffset: 0;}}@keyframes MrepdrhH_draw_19{6.416065154959807%{stroke-dashoffset: 20}6.577304331780064%{ stroke-dashoffset: 0;}100%{ stroke-dashoffset: 0;}}@keyframes MrepdrhH_draw_20{6.577304331780062%{stroke-dashoffset: 11}6.6659858790312025%{ stroke-dashoffset: 0;}100%{ stroke-dashoffset: 0;}}@keyframes MrepdrhH_draw_21{6.6659858790312025%{stroke-dashoffset: 8}6.730481549759306%{ stroke-dashoffset: 0;}100%{ stroke-dashoffset: 0;}}@keyframes MrepdrhH_draw_22{6.730481549759306%{stroke-dashoffset: 9}6.8030391793284215%{ stroke-dashoffset: 0;}100%{ stroke-dashoffset: 0;}}@keyframes MrepdrhH_draw_23{6.8030391793284215%{stroke-dashoffset: 21}6.97234031498969%{ stroke-dashoffset: 0;}100%{ stroke-dashoffset: 0;}}@keyframes MrepdrhH_draw_24{6.97234031498969%{stroke-dashoffset: 57}7.431871968927418%{ stroke-dashoffset: 0;}100%{ stroke-dashoffset: 0;}}@keyframes MrepdrhH_draw_25{7.431871968927418%{stroke-dashoffset: 25}7.633420939952738%{ stroke-dashoffset: 0;}100%{ stroke-dashoffset: 0;}}@keyframes MrepdrhH_draw_26{7.633420939952738%{stroke-dashoffset: 16}7.762412281408943%{ stroke-dashoffset: 0;}100%{ stroke-dashoffset: 0;}}@keyframes MrepdrhH_draw_27{7.762412281408943%{stroke-dashoffset: 14}7.875279705183122%{ stroke-dashoffset: 0;}100%{ stroke-dashoffset: 0;}}@keyframes MrepdrhH_draw_28{7.875279705183123%{stroke-dashoffset: 25}8.076828676208441%{ stroke-dashoffset: 0;}100%{ stroke-dashoffset: 0;}}@keyframes MrepdrhH_draw_29{8.076828676208441%{stroke-dashoffset: 33}8.342873317961864%{ stroke-dashoffset: 0;}100%{ stroke-dashoffset: 0;}}@keyframes MrepdrhH_draw_30{8.342873317961864%{stroke-dashoffset: 43}8.689537548125417%{ stroke-dashoffset: 0;}100%{ stroke-dashoffset: 0;}}@keyframes MrepdrhH_draw_31{8.689537548125417%{stroke-dashoffset: 43}9.036201778288966%{ stroke-dashoffset: 0;}100%{ stroke-dashoffset: 0;}}@keyframes MrepdrhH_draw_32{9.036201778288966%{stroke-dashoffset: 27}9.253874666996312%{ stroke-dashoffset: 0;}100%{ stroke-dashoffset: 0;}}@keyframes MrepdrhH_draw_33{9.253874666996312%{stroke-dashoffset: 32}9.511857349908723%{ stroke-dashoffset: 0;}100%{ stroke-dashoffset: 0;}}@keyframes MrepdrhH_draw_34{9.51185734990872%{stroke-dashoffset: 40}9.83433570354923%{ stroke-dashoffset: 0;}100%{ stroke-dashoffset: 0;}}@keyframes MrepdrhH_draw_35{9.834335703549232%{stroke-dashoffset: 36}10.124566221825692%{ stroke-dashoffset: 0;}100%{ stroke-dashoffset: 0;}}@keyframes MrepdrhH_draw_36{10.124566221825694%{stroke-dashoffset: 23}10.30999127516899%{ stroke-dashoffset: 0;}100%{ stroke-dashoffset: 0;}}@keyframes MrepdrhH_draw_37{10.30999127516899%{stroke-dashoffset: 10}10.390610863579116%{ stroke-dashoffset: 0;}100%{ stroke-dashoffset: 0;}}@keyframes MrepdrhH_draw_38{10.390610863579116%{stroke-dashoffset: 11}10.479292410830258%{ stroke-dashoffset: 0;}100%{ stroke-dashoffset: 0;}}@keyframes MrepdrhH_draw_39{10.479292410830254%{stroke-dashoffset: 21}10.648593546491524%{ stroke-dashoffset: 0;}100%{ stroke-dashoffset: 0;}}@keyframes MrepdrhH_draw_40{10.648593546491526%{stroke-dashoffset: 42}10.987195817814063%{ stroke-dashoffset: 0;}100%{ stroke-dashoffset: 0;}}@keyframes MrepdrhH_draw_41{10.987195817814063%{stroke-dashoffset: 127}12.011064590622688%{ stroke-dashoffset: 0;}100%{ stroke-dashoffset: 0;}}@keyframes MrepdrhH_draw_42{12.011064590622688%{stroke-dashoffset: 41}12.341604903104212%{ stroke-dashoffset: 0;}100%{ stroke-dashoffset: 0;}}@keyframes MrepdrhH_draw_43{12.341604903104212%{stroke-dashoffset: 10}12.42222449151434%{ stroke-dashoffset: 0;}100%{ stroke-dashoffset: 0;}}@keyframes MrepdrhH_draw_44{12.42222449151434%{stroke-dashoffset: 8}12.486720162242444%{ stroke-dashoffset: 0;}100%{ stroke-dashoffset: 0;}}@keyframes MrepdrhH_draw_45{12.486720162242444%{stroke-dashoffset: 36}12.776950680518903%{ stroke-dashoffset: 0;}100%{ stroke-dashoffset: 0;}}@keyframes MrepdrhH_draw_46{12.776950680518903%{stroke-dashoffset: 13}12.88175614545207%{ stroke-dashoffset: 0;}100%{ stroke-dashoffset: 0;}}@keyframes MrepdrhH_draw_47{12.88175614545207%{stroke-dashoffset: 10}12.962375733862197%{ stroke-dashoffset: 0;}100%{ stroke-dashoffset: 0;}}@keyframes MrepdrhH_draw_48{12.962375733862197%{stroke-dashoffset: 14}13.075243157636377%{ stroke-dashoffset: 0;}100%{ stroke-dashoffset: 0;}}@keyframes MrepdrhH_draw_49{13.075243157636377%{stroke-dashoffset: 17}13.212296457933592%{ stroke-dashoffset: 0;}100%{ stroke-dashoffset: 0;}}@keyframes MrepdrhH_draw_50{13.212296457933592%{stroke-dashoffset: 29}13.446093264322965%{ stroke-dashoffset: 0;}100%{ stroke-dashoffset: 0;}}@keyframes MrepdrhH_draw_51{13.446093264322966%{stroke-dashoffset: 31}13.696013988394364%{ stroke-dashoffset: 0;}100%{ stroke-dashoffset: 0;}}@keyframes MrepdrhH_draw_52{13.696013988394363%{stroke-dashoffset: 33}13.962058630147784%{ stroke-dashoffset: 0;}100%{ stroke-dashoffset: 0;}}@keyframes MrepdrhH_draw_53{13.962058630147785%{stroke-dashoffset: 19}14.11523584812703%{ stroke-dashoffset: 0;}100%{ stroke-dashoffset: 0;}}@keyframes MrepdrhH_draw_54{14.115235848127028%{stroke-dashoffset: 17}14.252289148424243%{ stroke-dashoffset: 0;}100%{ stroke-dashoffset: 0;}}@keyframes MrepdrhH_draw_55{14.252289148424246%{stroke-dashoffset: 24}14.445776160608553%{ stroke-dashoffset: 0;}100%{ stroke-dashoffset: 0;}}@keyframes MrepdrhH_draw_56{14.445776160608553%{stroke-dashoffset: 13}14.550581625541717%{ stroke-dashoffset: 0;}100%{ stroke-dashoffset: 0;}}@keyframes MrepdrhH_draw_57{14.550581625541719%{stroke-dashoffset: 22}14.727944720044%{ stroke-dashoffset: 0;}100%{ stroke-dashoffset: 0;}}@keyframes MrepdrhH_draw_58{14.727944720044%{stroke-dashoffset: 27}14.945617608751347%{ stroke-dashoffset: 0;}100%{ stroke-dashoffset: 0;}}@keyframes MrepdrhH_draw_59{14.945617608751347%{stroke-dashoffset: 17}15.082670909048563%{ stroke-dashoffset: 0;}100%{ stroke-dashoffset: 0;}}@keyframes MrepdrhH_draw_60{15.082670909048565%{stroke-dashoffset: 7}15.139104620935653%{ stroke-dashoffset: 0;}100%{ stroke-dashoffset: 0;}}@keyframes MrepdrhH_draw_61{15.139104620935653%{stroke-dashoffset: 8}15.203600291663758%{ stroke-dashoffset: 0;}100%{ stroke-dashoffset: 0;}}@keyframes MrepdrhH_draw_62{15.203600291663754%{stroke-dashoffset: 7}15.260034003550842%{ stroke-dashoffset: 0;}100%{ stroke-dashoffset: 0;}}@keyframes MrepdrhH_draw_63{15.260034003550842%{stroke-dashoffset: 9}15.33259163311996%{ stroke-dashoffset: 0;}100%{ stroke-dashoffset: 0;}}@keyframes MrepdrhH_draw_64{15.33259163311996%{stroke-dashoffset: 7}15.389025345007049%{ stroke-dashoffset: 0;}100%{ stroke-dashoffset: 0;}}@keyframes MrepdrhH_draw_65{15.389025345007049%{stroke-dashoffset: 12}15.485768851099206%{ stroke-dashoffset: 0;}100%{ stroke-dashoffset: 0;}}@keyframes MrepdrhH_draw_66{15.485768851099206%{stroke-dashoffset: 9}15.558326480668319%{ stroke-dashoffset: 0;}100%{ stroke-dashoffset: 0;}}@keyframes MrepdrhH_draw_67{15.558326480668317%{stroke-dashoffset: 10}15.638946069078443%{ stroke-dashoffset: 0;}100%{ stroke-dashoffset: 0;}}@keyframes MrepdrhH_draw_68{15.638946069078447%{stroke-dashoffset: 9}15.711503698647563%{ stroke-dashoffset: 0;}100%{ stroke-dashoffset: 0;}}@keyframes MrepdrhH_draw_69{15.711503698647562%{stroke-dashoffset: 12}15.808247204739715%{ stroke-dashoffset: 0;}100%{ stroke-dashoffset: 0;}}@keyframes MrepdrhH_draw_70{15.808247204739715%{stroke-dashoffset: 18}15.953362463877946%{ stroke-dashoffset: 0;}100%{ stroke-dashoffset: 0;}}@keyframes MrepdrhH_draw_71{15.953362463877946%{stroke-dashoffset: 18}16.098477723016174%{ stroke-dashoffset: 0;}100%{ stroke-dashoffset: 0;}}@keyframes MrepdrhH_draw_72{16.098477723016174%{stroke-dashoffset: 20}16.259716899836434%{ stroke-dashoffset: 0;}100%{ stroke-dashoffset: 0;}}@keyframes MrepdrhH_draw_73{16.259716899836434%{stroke-dashoffset: 13}16.3645223647696%{ stroke-dashoffset: 0;}100%{ stroke-dashoffset: 0;}}@keyframes MrepdrhH_draw_74{16.3645223647696%{stroke-dashoffset: 12}16.46126587086175%{ stroke-dashoffset: 0;}100%{ stroke-dashoffset: 0;}}@keyframes MrepdrhH_draw_75{16.46126587086175%{stroke-dashoffset: 15}16.582195253476943%{ stroke-dashoffset: 0;}100%{ stroke-dashoffset: 0;}}@keyframes MrepdrhH_draw_76{16.582195253476943%{stroke-dashoffset: 21}16.75149638913821%{ stroke-dashoffset: 0;}100%{ stroke-dashoffset: 0;}}@keyframes MrepdrhH_draw_77{16.75149638913821%{stroke-dashoffset: 12}16.848239895230364%{ stroke-dashoffset: 0;}100%{ stroke-dashoffset: 0;}}@keyframes MrepdrhH_draw_78{16.848239895230364%{stroke-dashoffset: 15}16.96916927784556%{ stroke-dashoffset: 0;}100%{ stroke-dashoffset: 0;}}@keyframes MrepdrhH_draw_79{16.96916927784556%{stroke-dashoffset: 39}17.283585672645057%{ stroke-dashoffset: 0;}100%{ stroke-dashoffset: 0;}}@keyframes MrepdrhH_draw_80{17.283585672645057%{stroke-dashoffset: 9}17.35614330221417%{ stroke-dashoffset: 0;}100%{ stroke-dashoffset: 0;}}@keyframes MrepdrhH_draw_81{17.35614330221417%{stroke-dashoffset: 7}17.412577014101263%{ stroke-dashoffset: 0;}100%{ stroke-dashoffset: 0;}}@keyframes MrepdrhH_draw_82{17.412577014101263%{stroke-dashoffset: 13}17.517382479034428%{ stroke-dashoffset: 0;}100%{ stroke-dashoffset: 0;}}@keyframes MrepdrhH_draw_83{17.517382479034428%{stroke-dashoffset: 13}17.622187943967592%{ stroke-dashoffset: 0;}100%{ stroke-dashoffset: 0;}}@keyframes MrepdrhH_draw_84{17.622187943967592%{stroke-dashoffset: 8}17.686683614695696%{ stroke-dashoffset: 0;}100%{ stroke-dashoffset: 0;}}@keyframes MrepdrhH_draw_85{17.686683614695696%{stroke-dashoffset: 23}17.87210866803899%{ stroke-dashoffset: 0;}100%{ stroke-dashoffset: 0;}}@keyframes MrepdrhH_draw_86{17.87210866803899%{stroke-dashoffset: 12}17.968852174131143%{ stroke-dashoffset: 0;}100%{ stroke-dashoffset: 0;}}@keyframes MrepdrhH_draw_87{17.968852174131147%{stroke-dashoffset: 13}18.07365763906431%{ stroke-dashoffset: 0;}100%{ stroke-dashoffset: 0;}}@keyframes MrepdrhH_draw_88{18.07365763906431%{stroke-dashoffset: 10}18.154277227474438%{ stroke-dashoffset: 0;}100%{ stroke-dashoffset: 0;}}@keyframes MrepdrhH_draw_89{18.154277227474438%{stroke-dashoffset: 24}18.347764239658744%{ stroke-dashoffset: 0;}100%{ stroke-dashoffset: 0;}}@keyframes MrepdrhH_draw_90{18.347764239658744%{stroke-dashoffset: 8}18.41225991038685%{ stroke-dashoffset: 0;}100%{ stroke-dashoffset: 0;}}@keyframes MrepdrhH_draw_91{18.41225991038685%{stroke-dashoffset: 11}18.50094145763799%{ stroke-dashoffset: 0;}100%{ stroke-dashoffset: 0;}}@keyframes MrepdrhH_draw_92{18.50094145763799%{stroke-dashoffset: 13}18.605746922571157%{ stroke-dashoffset: 0;}100%{ stroke-dashoffset: 0;}}@keyframes MrepdrhH_draw_93{18.605746922571157%{stroke-dashoffset: 19}18.758924140550402%{ stroke-dashoffset: 0;}100%{ stroke-dashoffset: 0;}}@keyframes MrepdrhH_draw_94{18.7589241405504%{stroke-dashoffset: 28}18.984658988098754%{ stroke-dashoffset: 0;}100%{ stroke-dashoffset: 0;}}@keyframes MrepdrhH_draw_95{18.984658988098758%{stroke-dashoffset: 35}19.266827547534206%{ stroke-dashoffset: 0;}100%{ stroke-dashoffset: 0;}}@keyframes MrepdrhH_draw_96{19.266827547534206%{stroke-dashoffset: 28}19.49256239508256%{ stroke-dashoffset: 0;}100%{ stroke-dashoffset: 0;}}@keyframes MrepdrhH_draw_97{19.49256239508256%{stroke-dashoffset: 12}19.58930590117472%{ stroke-dashoffset: 0;}100%{ stroke-dashoffset: 0;}}@keyframes MrepdrhH_draw_98{19.58930590117472%{stroke-dashoffset: 7}19.645739613061806%{ stroke-dashoffset: 0;}100%{ stroke-dashoffset: 0;}}@keyframes MrepdrhH_draw_99{19.645739613061806%{stroke-dashoffset: 10}19.726359201471936%{ stroke-dashoffset: 0;}100%{ stroke-dashoffset: 0;}}@keyframes MrepdrhH_draw_100{19.726359201471936%{stroke-dashoffset: 7}19.782792913359025%{ stroke-dashoffset: 0;}100%{ stroke-dashoffset: 0;}}@keyframes MrepdrhH_draw_101{19.782792913359025%{stroke-dashoffset: 11}19.871474460610163%{ stroke-dashoffset: 0;}100%{ stroke-dashoffset: 0;}}@keyframes MrepdrhH_draw_102{19.871474460610163%{stroke-dashoffset: 15}19.992403843225357%{ stroke-dashoffset: 0;}100%{ stroke-dashoffset: 0;}}@keyframes MrepdrhH_draw_103{19.992403843225357%{stroke-dashoffset: 16}20.12139518468156%{ stroke-dashoffset: 0;}100%{ stroke-dashoffset: 0;}}@keyframes MrepdrhH_draw_104{20.12139518468156%{stroke-dashoffset: 13}20.226200649614725%{ stroke-dashoffset: 0;}100%{ stroke-dashoffset: 0;}}@keyframes MrepdrhH_draw_105{20.226200649614732%{stroke-dashoffset: 16}20.355191991070935%{ stroke-dashoffset: 0;}100%{ stroke-dashoffset: 0;}}@keyframes MrepdrhH_draw_106{20.355191991070935%{stroke-dashoffset: 17}20.492245291368153%{ stroke-dashoffset: 0;}100%{ stroke-dashoffset: 0;}}@keyframes MrepdrhH_draw_107{20.492245291368146%{stroke-dashoffset: 29}20.72604209775752%{ stroke-dashoffset: 0;}100%{ stroke-dashoffset: 0;}}@keyframes MrepdrhH_draw_108{20.72604209775752%{stroke-dashoffset: 12}20.822785603849674%{ stroke-dashoffset: 0;}100%{ stroke-dashoffset: 0;}}@keyframes MrepdrhH_draw_109{20.822785603849674%{stroke-dashoffset: 20}20.984024780669927%{ stroke-dashoffset: 0;}100%{ stroke-dashoffset: 0;}}@keyframes MrepdrhH_draw_110{20.984024780669934%{stroke-dashoffset: 17}21.12107808096715%{ stroke-dashoffset: 0;}100%{ stroke-dashoffset: 0;}}@keyframes MrepdrhH_draw_111{21.12107808096715%{stroke-dashoffset: 12}21.2178215870593%{ stroke-dashoffset: 0;}100%{ stroke-dashoffset: 0;}}@keyframes MrepdrhH_draw_112{21.217821587059305%{stroke-dashoffset: 8}21.28231725778741%{ stroke-dashoffset: 0;}100%{ stroke-dashoffset: 0;}}@keyframes MrepdrhH_draw_113{21.282317257787405%{stroke-dashoffset: 7}21.338750969674493%{ stroke-dashoffset: 0;}100%{ stroke-dashoffset: 0;}}@keyframes MrepdrhH_draw_114{21.338750969674493%{stroke-dashoffset: 18}21.48386622881273%{ stroke-dashoffset: 0;}100%{ stroke-dashoffset: 0;}}@keyframes MrepdrhH_draw_115{21.483866228812722%{stroke-dashoffset: 28}21.70960107636108%{ stroke-dashoffset: 0;}100%{ stroke-dashoffset: 0;}}@keyframes MrepdrhH_draw_116{21.70960107636108%{stroke-dashoffset: 30}21.951459841591465%{ stroke-dashoffset: 0;}100%{ stroke-dashoffset: 0;}}@keyframes MrepdrhH_draw_117{21.95145984159147%{stroke-dashoffset: 53}22.378743660165146%{ stroke-dashoffset: 0;}100%{ stroke-dashoffset: 0;}}@keyframes MrepdrhH_draw_118{22.378743660165146%{stroke-dashoffset: 16}22.507735001621352%{ stroke-dashoffset: 0;}100%{ stroke-dashoffset: 0;}}@keyframes MrepdrhH_draw_119{22.50773500162135%{stroke-dashoffset: 47}22.88664706714895%{ stroke-dashoffset: 0;}100%{ stroke-dashoffset: 0;}}@keyframes MrepdrhH_draw_120{22.886647067148953%{stroke-dashoffset: 21}23.05594820281022%{ stroke-dashoffset: 0;}100%{ stroke-dashoffset: 0;}}@keyframes MrepdrhH_draw_121{23.05594820281022%{stroke-dashoffset: 12}23.15269170890237%{ stroke-dashoffset: 0;}100%{ stroke-dashoffset: 0;}}@keyframes MrepdrhH_draw_122{23.152691708902378%{stroke-dashoffset: 10}23.233311297312504%{ stroke-dashoffset: 0;}100%{ stroke-dashoffset: 0;}}@keyframes MrepdrhH_draw_123{23.2333112973125%{stroke-dashoffset: 9}23.305868926881615%{ stroke-dashoffset: 0;}100%{ stroke-dashoffset: 0;}}@keyframes MrepdrhH_draw_124{23.305868926881615%{stroke-dashoffset: 11}23.394550474132757%{ stroke-dashoffset: 0;}100%{ stroke-dashoffset: 0;}}@keyframes MrepdrhH_draw_125{23.394550474132757%{stroke-dashoffset: 9}23.46710810370187%{ stroke-dashoffset: 0;}100%{ stroke-dashoffset: 0;}}@keyframes MrepdrhH_draw_126{23.46710810370187%{stroke-dashoffset: 7}23.523541815588963%{ stroke-dashoffset: 0;}100%{ stroke-dashoffset: 0;}}@keyframes MrepdrhH_draw_127{23.52354181558896%{stroke-dashoffset: 10}23.60416140399909%{ stroke-dashoffset: 0;}100%{ stroke-dashoffset: 0;}}@keyframes MrepdrhH_draw_128{23.60416140399909%{stroke-dashoffset: 22}23.781524498501373%{ stroke-dashoffset: 0;}100%{ stroke-dashoffset: 0;}}@keyframes MrepdrhH_draw_129{23.781524498501373%{stroke-dashoffset: 29}24.015321304890744%{ stroke-dashoffset: 0;}100%{ stroke-dashoffset: 0;}}@keyframes MrepdrhH_draw_130{24.015321304890744%{stroke-dashoffset: 20}24.176560481711%{ stroke-dashoffset: 0;}100%{ stroke-dashoffset: 0;}}@keyframes MrepdrhH_draw_131{24.176560481711%{stroke-dashoffset: 15}24.297489864326188%{ stroke-dashoffset: 0;}100%{ stroke-dashoffset: 0;}}@keyframes MrepdrhH_draw_132{24.297489864326195%{stroke-dashoffset: 10}24.378109452736325%{ stroke-dashoffset: 0;}100%{ stroke-dashoffset: 0;}}</style></svg>